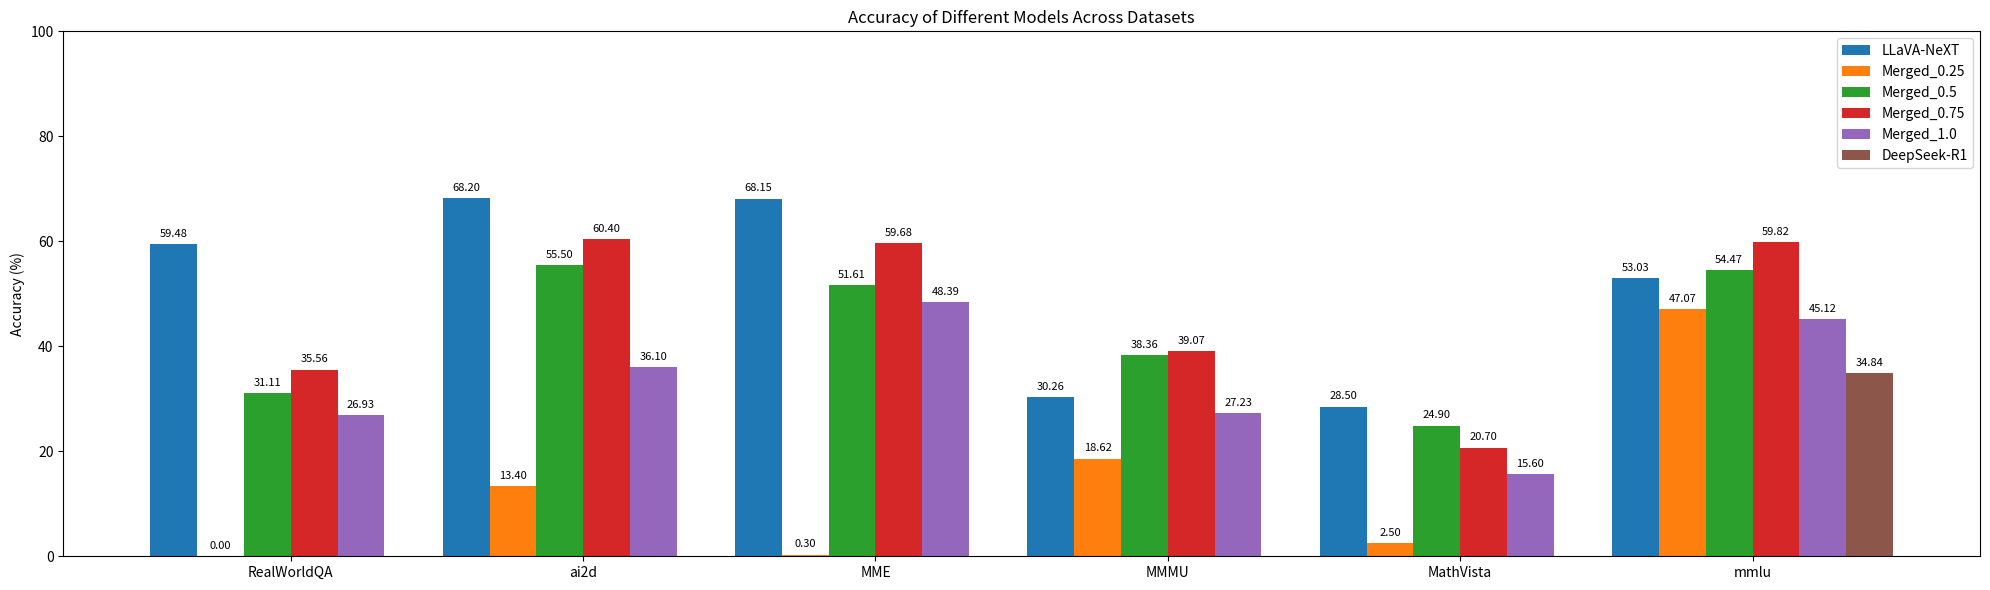

Python code for this plot:
import matplotlib.pyplot as plt
import numpy as np

# 模型名称
models = ["LLaVA-NeXT", "Merged_0.25", "Merged_0.5", "Merged_0.75", "Merged_1.0", "DeepSeek-R1"]

# 数据集
datasets = ["RealWorldQA", "ai2d", "MME", "MMMU", "MathVista", "mmlu"]

# 准确率数据
accuracy = np.array([
    [59.48, 68.20, 68.15, 30.26, 28.50, 53.03],
    [0.00, 13.40, 0.30, 18.62, 2.50, 47.07],
    [31.11, 55.50, 51.61, 38.36, 24.90, 54.47],
    [35.56, 60.40, 59.68, 39.07, 20.70, 59.82],
    [26.93, 36.10, 48.39, 27.23, 15.60, 45.12],
    [np.nan, np.nan, np.nan, np.nan, np.nan, 34.84]  # DeepSeek-R1 在部分数据集无结果
])

# 设置柱状图参数
x = np.arange(len(datasets))  # 数据集位置
width = 0.16   # 每个柱子宽度

fig, ax = plt.subplots(figsize=(20,6))


# 绘制每个模型的柱子

for i, model in enumerate(models):
    ax.bar(x + i*width, accuracy[i], width, label=model)

# 标签和标题
ax.set_xticks(x + width*2.5)  # 调整 x 轴刻度在柱子中间
ax.set_xticklabels(datasets)
ax.set_ylabel("Accuracy (%)")
ax.set_title("Accuracy of Different Models Across Datasets")
ax.legend()
ax.set_ylim(0, 100)

# 在柱子上显示数值
for i in range(len(models)):
    for j in range(len(datasets)):
        if not np.isnan(accuracy[i][j]):
            ax.text(x[j] + i*width, accuracy[i][j]+1, f'{accuracy[i][j]:.2f}', ha='center', va='bottom', fontsize=8)

plt.tight_layout()
plt.show()
